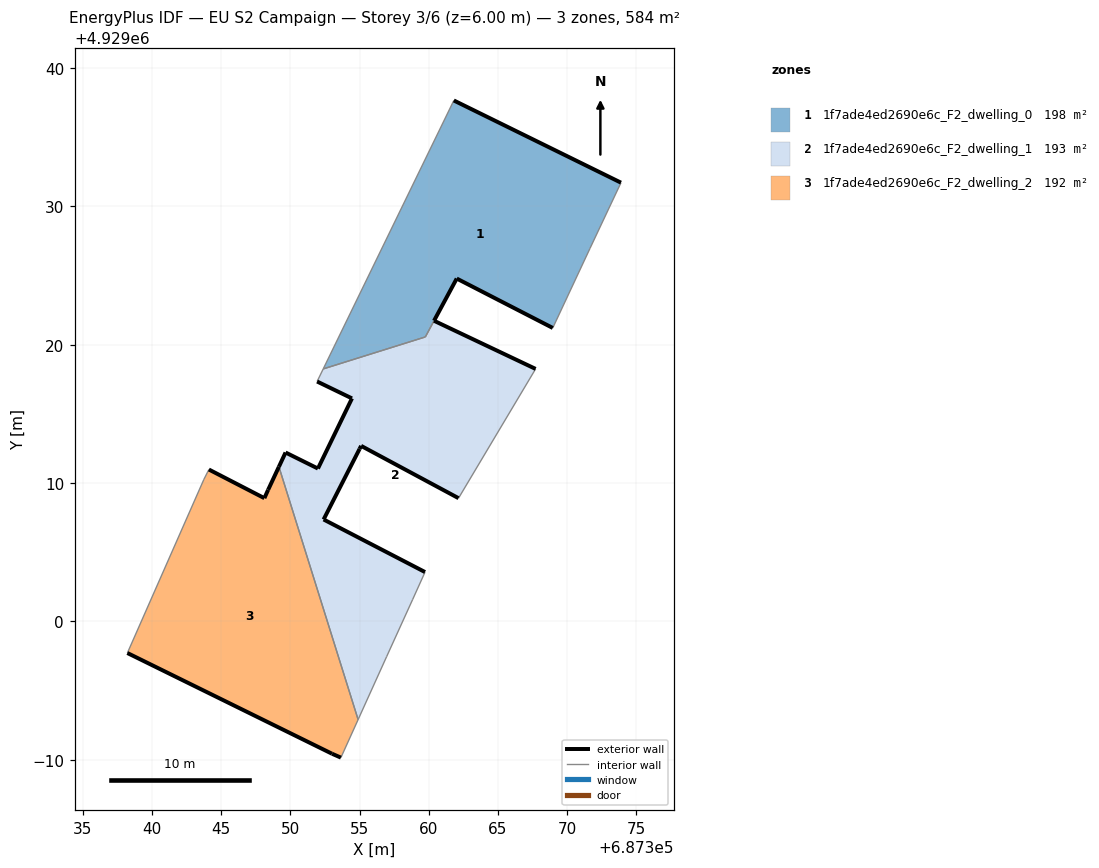
=== STOREY PLAN SPEC (per zone: floor XY polygon, exterior-wall plan segments, windows/doors) ===
zone 1: 1f7ade4ed2690e6c_F2_dwelling_0  (198.0 m²)
  floor: (687368.96, 4929021.21) (687371.65, 4929026.96) (687373.89, 4929031.71) (687361.81, 4929037.65) (687352.37, 4929018.25) (687359.75, 4929020.56) (687362.02, 4929024.78)
  exterior wall: (687361.81, 4929037.65) – (687373.89, 4929031.71)  [13.5 m]
  exterior wall: (687368.96, 4929021.21) – (687362.02, 4929024.78)  [7.8 m]
  exterior wall: (687362.02, 4929024.78) – (687360.38, 4929021.74)  [3.5 m]
  exterior wall: (687360.38, 4929021.73) – (687360.38, 4929021.74)  [0.0 m]
  interior walls: 6
zone 2: 1f7ade4ed2690e6c_F2_dwelling_1  (193.2 m²)
  floor: (687356.95, 4928997.45) (687358.84, 4929001.60) (687359.73, 4929003.57) (687352.40, 4929007.37) (687355.00, 4929012.47) (687355.11, 4929012.69) (687362.15, 4929008.91) (687367.72, 4929018.25) (687360.38, 4929021.73) (687359.75, 4929020.56) (687352.37, 4929018.25) (687351.93, 4929017.34) (687354.45, 4929016.12) (687351.99, 4929011.05) (687349.65, 4929012.21) (687349.17, 4929011.18) (687354.90, 4928992.91)
  exterior wall: (687349.17, 4929011.18) – (687349.65, 4929012.21)  [1.1 m]
  exterior wall: (687349.65, 4929012.21) – (687351.99, 4929011.05)  [2.6 m]
  exterior wall: (687351.99, 4929011.05) – (687354.45, 4929016.12)  [5.6 m]
  exterior wall: (687354.45, 4929016.12) – (687351.93, 4929017.34)  [2.8 m]
  exterior wall: (687360.38, 4929021.73) – (687367.72, 4929018.25)  [8.1 m]
  exterior wall: (687362.15, 4929008.91) – (687355.11, 4929012.69)  [8.0 m]
  exterior wall: (687355.11, 4929012.69) – (687355.00, 4929012.47)  [0.2 m]
  exterior wall: (687355.00, 4929012.47) – (687352.40, 4929007.37)  [5.7 m]
  exterior wall: (687352.40, 4929007.37) – (687359.73, 4929003.57)  [8.3 m]
  interior walls: 9
zone 3: 1f7ade4ed2690e6c_F2_dwelling_2  (192.3 m²)
  floor: (687353.65, 4928990.16) (687354.90, 4928992.91) (687349.17, 4929011.18) (687348.39, 4929009.51) (687348.12, 4929008.91) (687344.11, 4929010.98) (687343.75, 4929010.27) (687338.22, 4928997.72) (687353.01, 4928990.44)
  exterior wall: (687353.01, 4928990.44) – (687338.22, 4928997.72)  [16.5 m]
  exterior wall: (687344.11, 4929010.98) – (687348.12, 4929008.91)  [4.5 m]
  exterior wall: (687348.12, 4929008.91) – (687348.39, 4929009.51)  [0.7 m]
  exterior wall: (687348.39, 4929009.51) – (687349.17, 4929011.18)  [1.8 m]
  exterior wall: (687353.65, 4928990.16) – (687353.01, 4928990.44)  [0.7 m]
  interior walls: 4

=== DERIVED (storey summary) ===
Building: EU S2 Campaign
Storey: 3 of 6  (floor level z = 6.00 m)
Storey gross floor area: 583.5 m²
Zones on this storey: 3
  - 1f7ade4ed2690e6c_F2_dwelling_0: floor 198.0 m²; exterior wall 24.7 m (74.2 m²); WWR 0.0%
  - 1f7ade4ed2690e6c_F2_dwelling_1: floor 193.2 m²; exterior wall 42.5 m (127.6 m²); WWR 0.0%
  - 1f7ade4ed2690e6c_F2_dwelling_2: floor 192.3 m²; exterior wall 24.2 m (72.6 m²); WWR 0.0%
Zone adjacency (shared interzone walls):
  - 1f7ade4ed2690e6c_F2_dwelling_0 ↔ 1f7ade4ed2690e6c_F2_dwelling_1
  - 1f7ade4ed2690e6c_F2_dwelling_1 ↔ 1f7ade4ed2690e6c_F2_dwelling_2